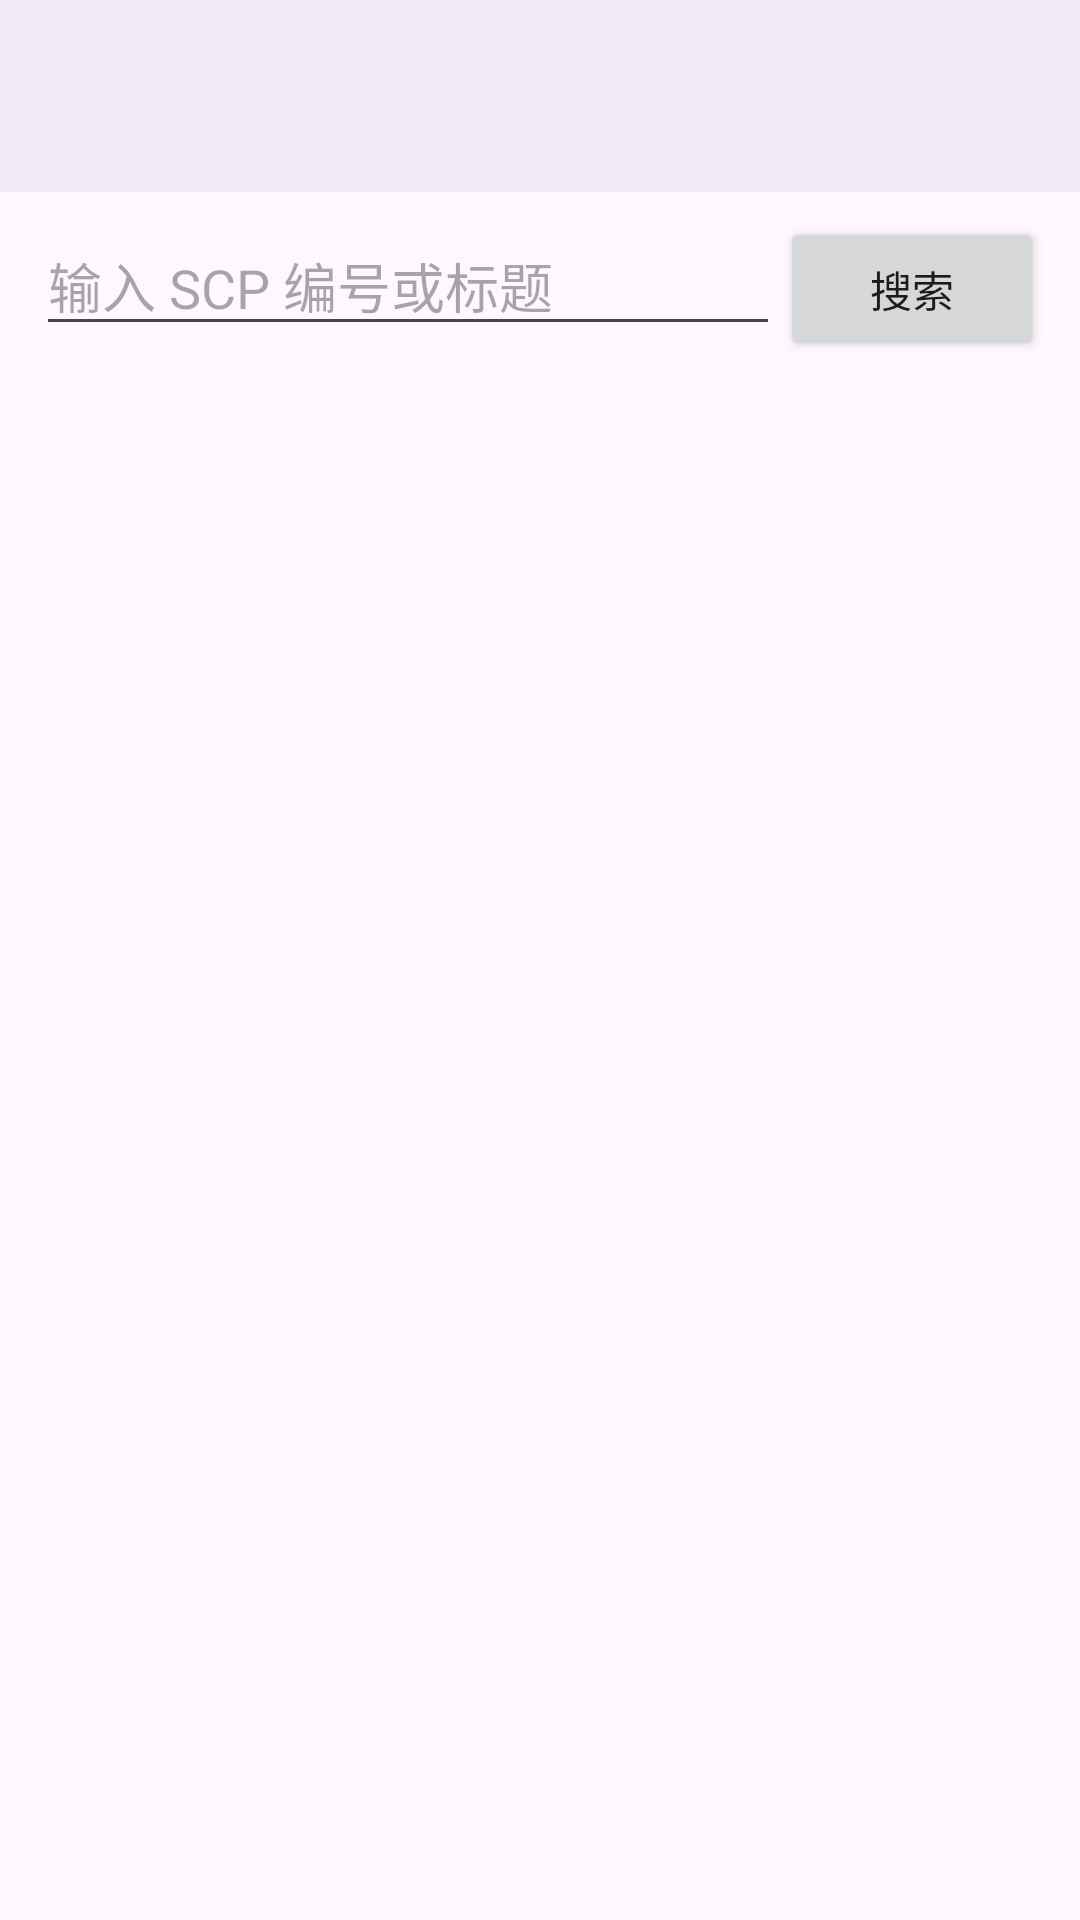

Write the Android layout XML for this screen, with the resource values it uses.
<!-- AndroidManifest.xml: application theme Theme.ScpArchive -->
<!-- res/layout/activity_search.xml -->
<?xml version="1.0" encoding="utf-8"?>
<LinearLayout xmlns:android="http://schemas.android.com/apk/res/android"
    android:id="@+id/root"
    android:layout_width="match_parent"
    android:layout_height="match_parent"
    android:orientation="vertical">

    <com.google.android.material.appbar.MaterialToolbar
        android:id="@+id/toolbar"
        android:layout_width="match_parent"
        android:layout_height="?attr/actionBarSize"
        android:background="?attr/colorSurface"
        android:elevation="2dp" />

    <LinearLayout
        android:layout_width="match_parent"
        android:layout_height="wrap_content"
        android:orientation="horizontal"
        android:paddingStart="12dp"
        android:paddingEnd="12dp"
        android:paddingTop="8dp">

        <EditText
            android:id="@+id/search_input"
            android:layout_width="0dp"
            android:layout_height="wrap_content"
            android:layout_weight="1"
            android:hint="输入 SCP 编号或标题"
            android:imeOptions="actionSearch"
            android:inputType="text"
            android:singleLine="true" />

        <Button
            android:id="@+id/search_button"
            android:layout_width="wrap_content"
            android:layout_height="wrap_content"
            android:text="搜索" />
    </LinearLayout>

    <TextView
        android:id="@+id/search_status"
        android:layout_width="match_parent"
        android:layout_height="wrap_content"
        android:paddingStart="12dp"
        android:paddingEnd="12dp"
        android:paddingTop="6dp"
        android:paddingBottom="6dp"
        android:textSize="12sp" />

    <androidx.recyclerview.widget.RecyclerView
        android:id="@+id/search_list"
        android:layout_width="match_parent"
        android:layout_height="0dp"
        android:layout_weight="1" />

</LinearLayout>
<!-- resources referenced by this layout -->
<resources>
  <style name="Theme.ScpArchive" parent="Theme.Material3.DayNight.NoActionBar" />
</resources>
